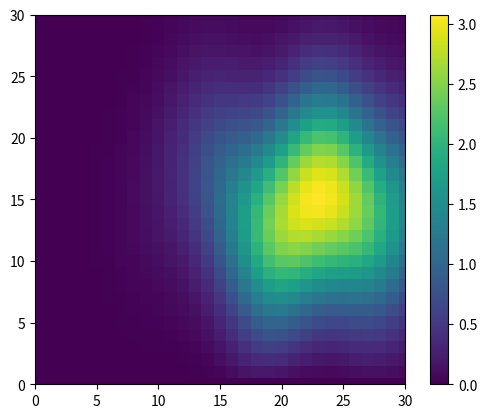

The matplotlib source for this figure:
import matplotlib.pyplot as plt
from math import *
import numpy as np


x_min = 0.000
x_max = 30.0
y_min = 0.000
y_max = 30.0
t_despejo = 2.0
t_max = 5.0
delta_x = 0.5
delta_y = delta_x
delta_t = 0.05
u = 1.0
v = 0.0
a = 15.0
b = 15.0
k = 1.0
Q = 80.0
alpha = u
tol = 1e-4

malha_x = [x for x in np.arange(x_min, x_max + delta_x, delta_x)]
malha_y = [y for y in np.arange(y_min, y_max + delta_y, delta_y)]
# print(len(malha_x), len(malha_y))
malha_atual = np.zeros(shape=(len(malha_x), len(malha_y)))
malha_atualizada = np.copy(malha_atual)


for t in np.arange(0, t_max + delta_t, delta_t):
    lista_erros = []
    for i in np.arange(1, len(malha_x) - 1, 1):
        for j in np.arange(1, len(malha_y) - 1, 1):
            t1 = alpha * sin(pi / 5 * j) * (malha_atual[i + 1][j] - malha_atual[i - 1][j])/(2*delta_x)
            t2 = u * (malha_atual[i][j + 1] -malha_atual[i][j - 1])/(2*delta_y)
            t3 = -k / (delta_x**2) * (malha_atual[i][j + 1] - 2*malha_atual[i][j] + malha_atual[i][j - 1])
            t4 = -k / (delta_y**2) * (malha_atual[i + 1][j] - 2*malha_atual[i][j] + malha_atual[i - 1][j])
            soma = t1 + t2 + t3 + t4
            _q = Q if j == b and i == a and t <= t_despejo else 0

            malha_atualizada[i][j] = ((delta_t * _q) / (delta_x * delta_y)) - delta_t * soma + malha_atual[i, j]

            if malha_atualizada[i][j] != 0:
                erro = np.abs((malha_atualizada[i][j] - malha_atual[i][j]) / malha_atual[i][j])
                lista_erros.append(erro)

    if np.max(lista_erros) < tol:
        print("Erro relativo máximo: ", np.max(lista_erros))

    malha_atual = np.copy(malha_atualizada)

# print("malha atualizada")
# for i in malha_atual:
#     print(i)

print("C[40][40]:\n {}".format(malha_atual[40][40]))
plt.axis((0, x_max, 0, y_max))
plt.imshow(malha_atual)
plt.colorbar()

plt.show()
